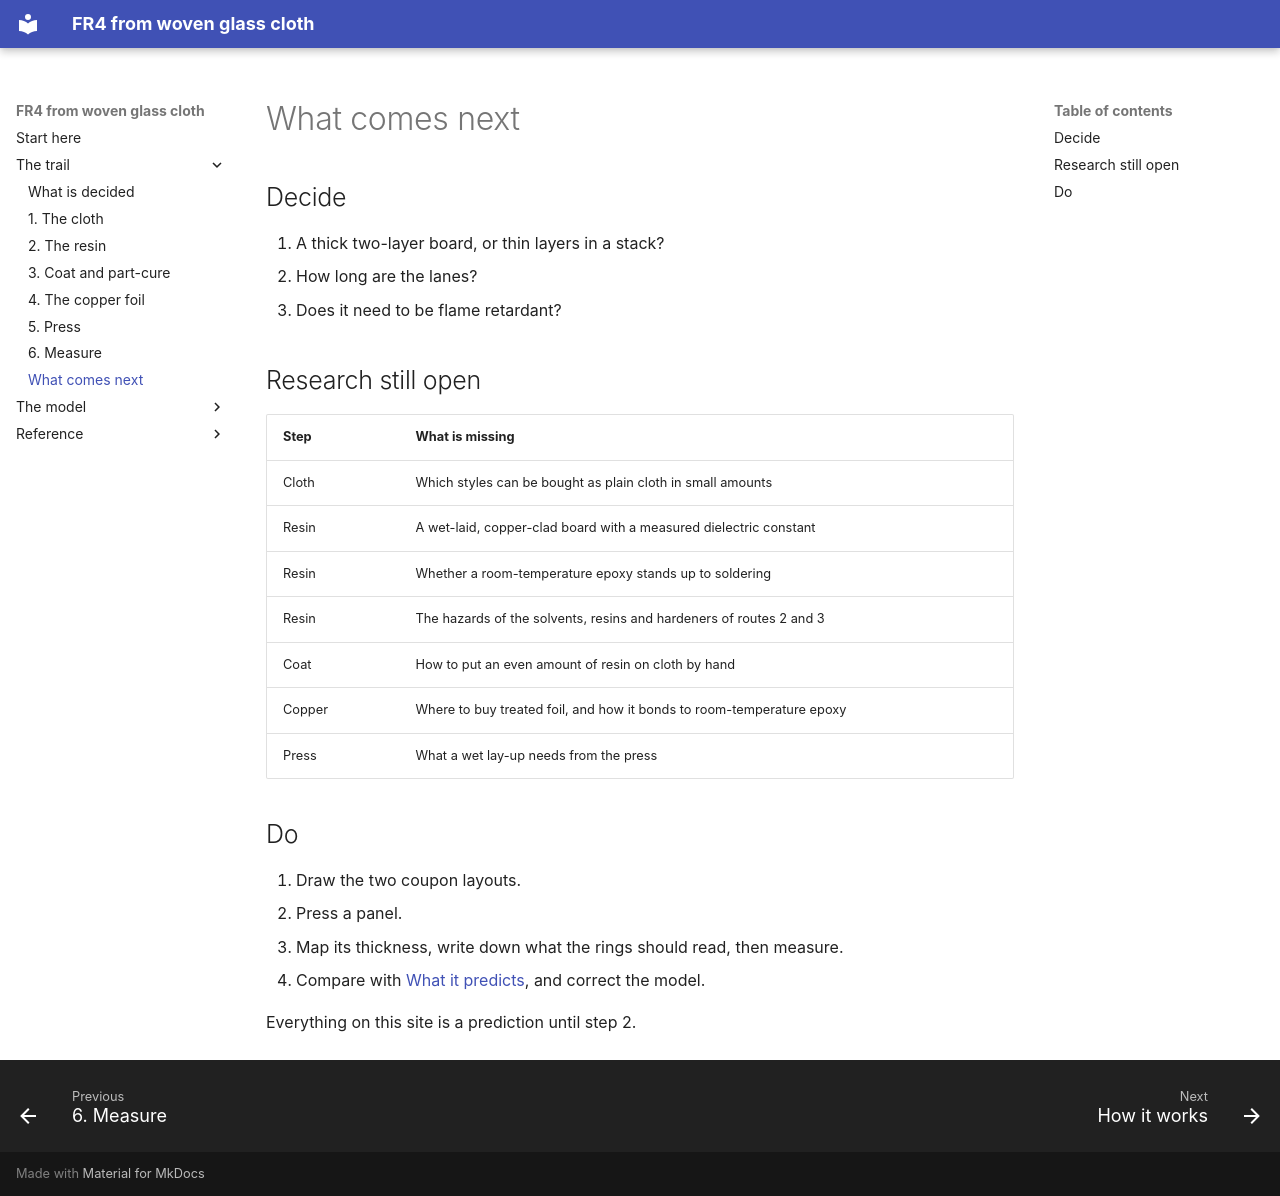

repository: Speedstor/fr4 · page: trail/next/index.html · generator: mkdocs

# What comes next

## Decide

1. A thick two-layer board, or thin layers in a stack?
2. How long are the lanes?
3. Does it need to be flame retardant?

## Research still open

| Step | What is missing |
|---|---|
| Cloth | Which styles can be bought as plain cloth in small amounts |
| Resin | A wet-laid, copper-clad board with a measured dielectric constant |
| Resin | Whether a room-temperature epoxy stands up to soldering |
| Resin | The hazards of the solvents, resins and hardeners of routes 2 and 3 |
| Coat | How to put an even amount of resin on cloth by hand |
| Copper | Where to buy treated foil, and how it bonds to room-temperature epoxy |
| Press | What a wet lay-up needs from the press |

## Do

1. Draw the two coupon layouts.
2. Press a panel.
3. Map its thickness, write down what the rings should read, then measure.
4. Compare with [What it predicts](../model/predictions.md), and correct
   the model.

Everything on this site is a prediction until step 2.
